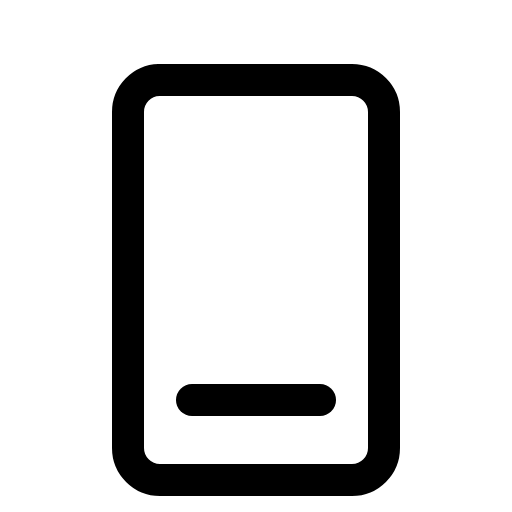
t = 0.00 s
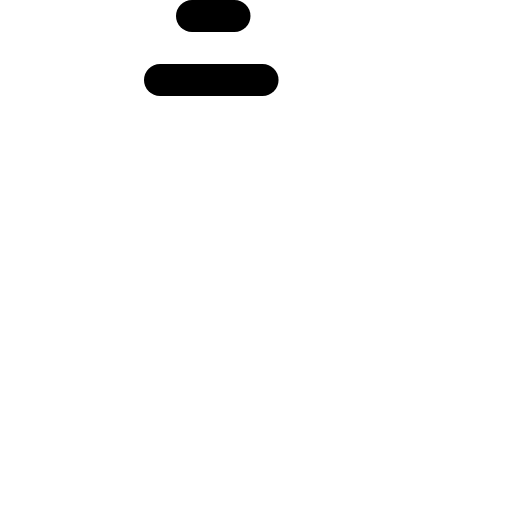
t = 0.60 s
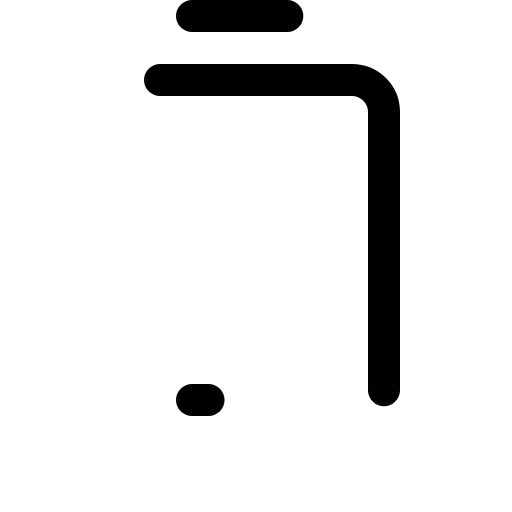
t = 0.98 s
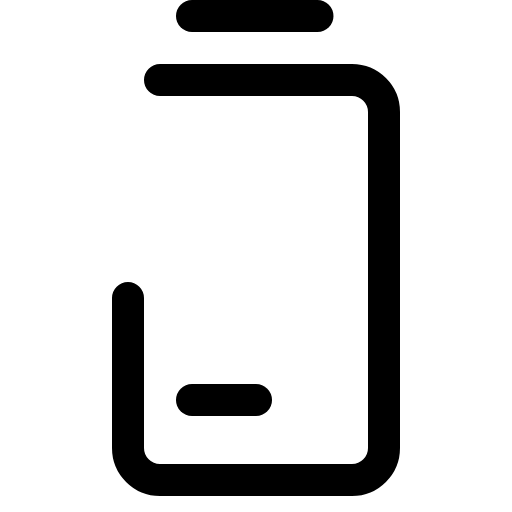
t = 1.35 s
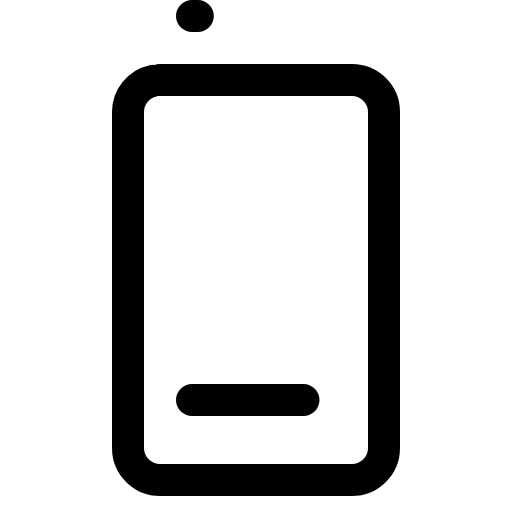
t = 1.73 s

The animated SVG that drew these frames (rendered in a browser with its animation timeline set to each time). Animation: 1 CSS @keyframes rule; one cycle of 2.10 s, repeats indefinitely.

<svg xmlns="http://www.w3.org/2000/svg" viewBox="0 0 256 256">
  <style>
    .draw-line {
      stroke-dasharray: 1;
      stroke-dashoffset: 0;
    }
    svg:hover .draw-line {
      animation: phosphor-draw-in 1.5s ease-in-out infinite;
    }
    @keyframes phosphor-draw-in {
      0%   { stroke-dashoffset: 1; }
      100% { stroke-dashoffset: 0; }
    }
  </style><rect width="256" height="256" fill="none"/><line x1="96" y1="8" x2="160" y2="8" fill="none" stroke="currentColor" stroke-linecap="round" stroke-linejoin="round" stroke-width="16" class="draw-line" pathLength="1" style="animation-delay: 0s"/><rect x="64" y="40" width="128" height="200" rx="16" fill="none" stroke="currentColor" stroke-linecap="round" stroke-linejoin="round" stroke-width="16" class="draw-line" pathLength="1" style="animation-delay: 0.3s"/><line x1="96" y1="200" x2="160" y2="200" fill="none" stroke="currentColor" stroke-linecap="round" stroke-linejoin="round" stroke-width="16" class="draw-line" pathLength="1" style="animation-delay: 0.6s"/></svg>
